Labelled photos from "split", an image-classification folder in yo-tech11/Fish_Freshness_Detection_Research_Project. The possible labels are: fresh, spoiled.

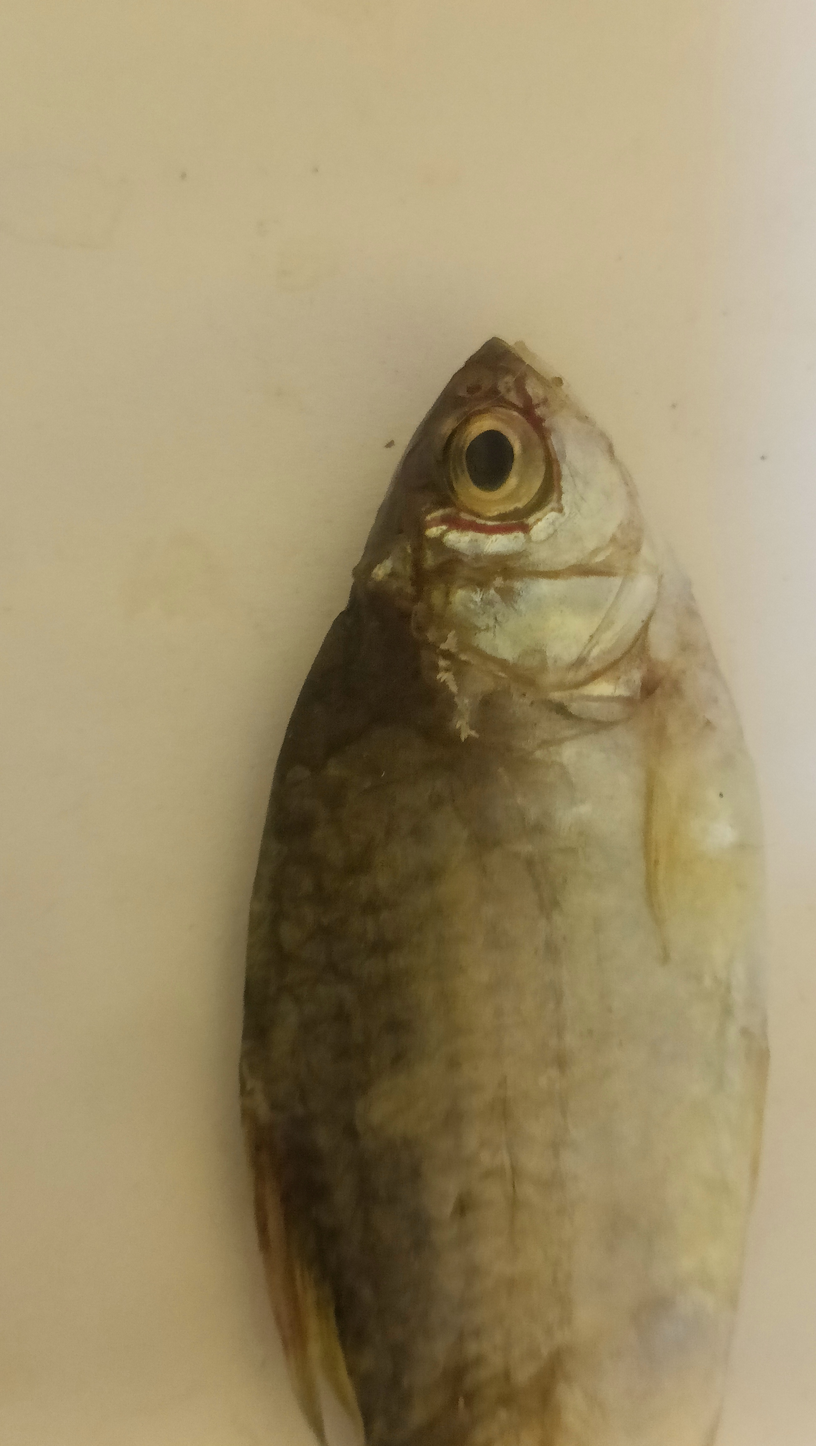
Label: spoiled

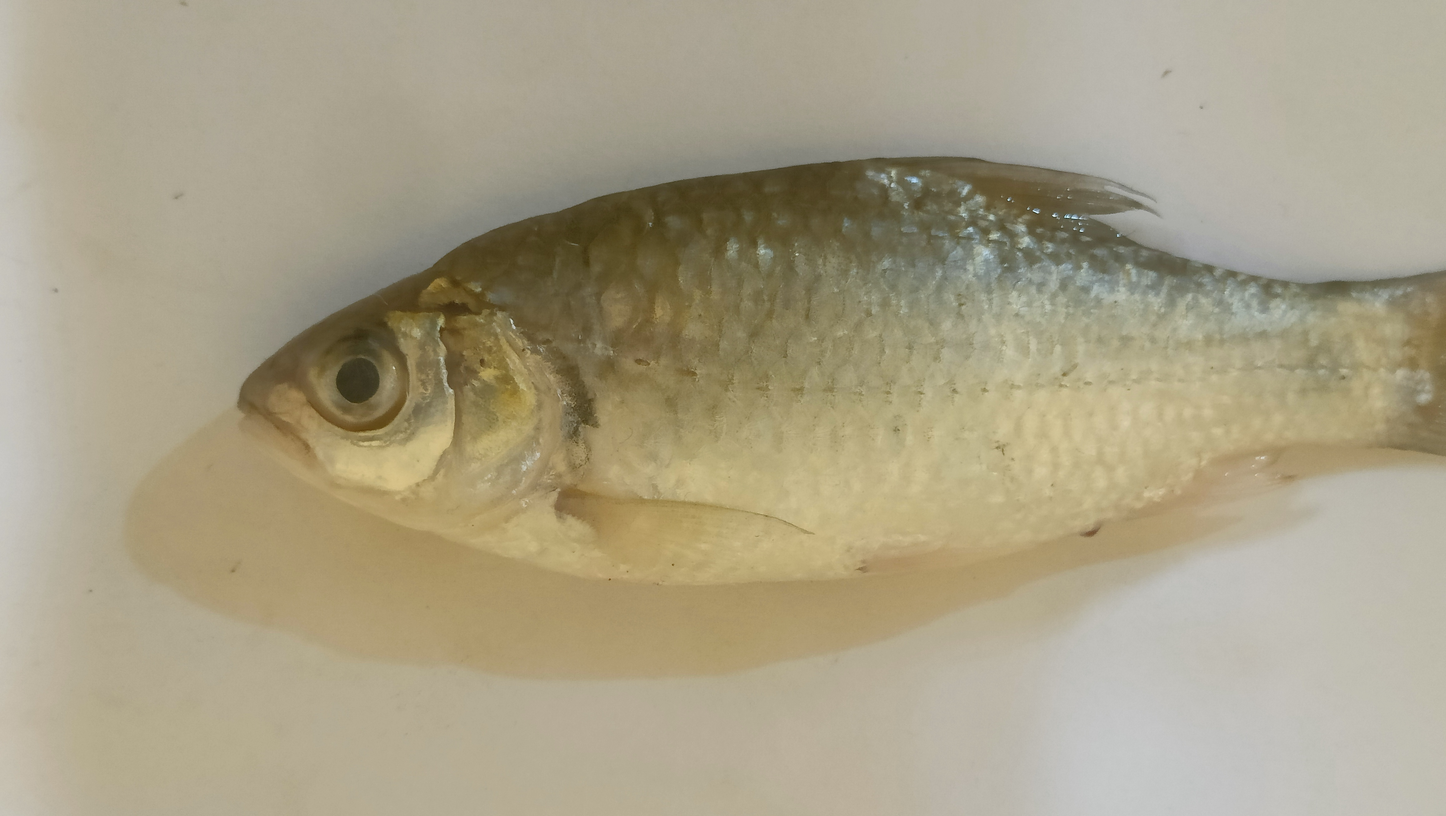
Label: fresh

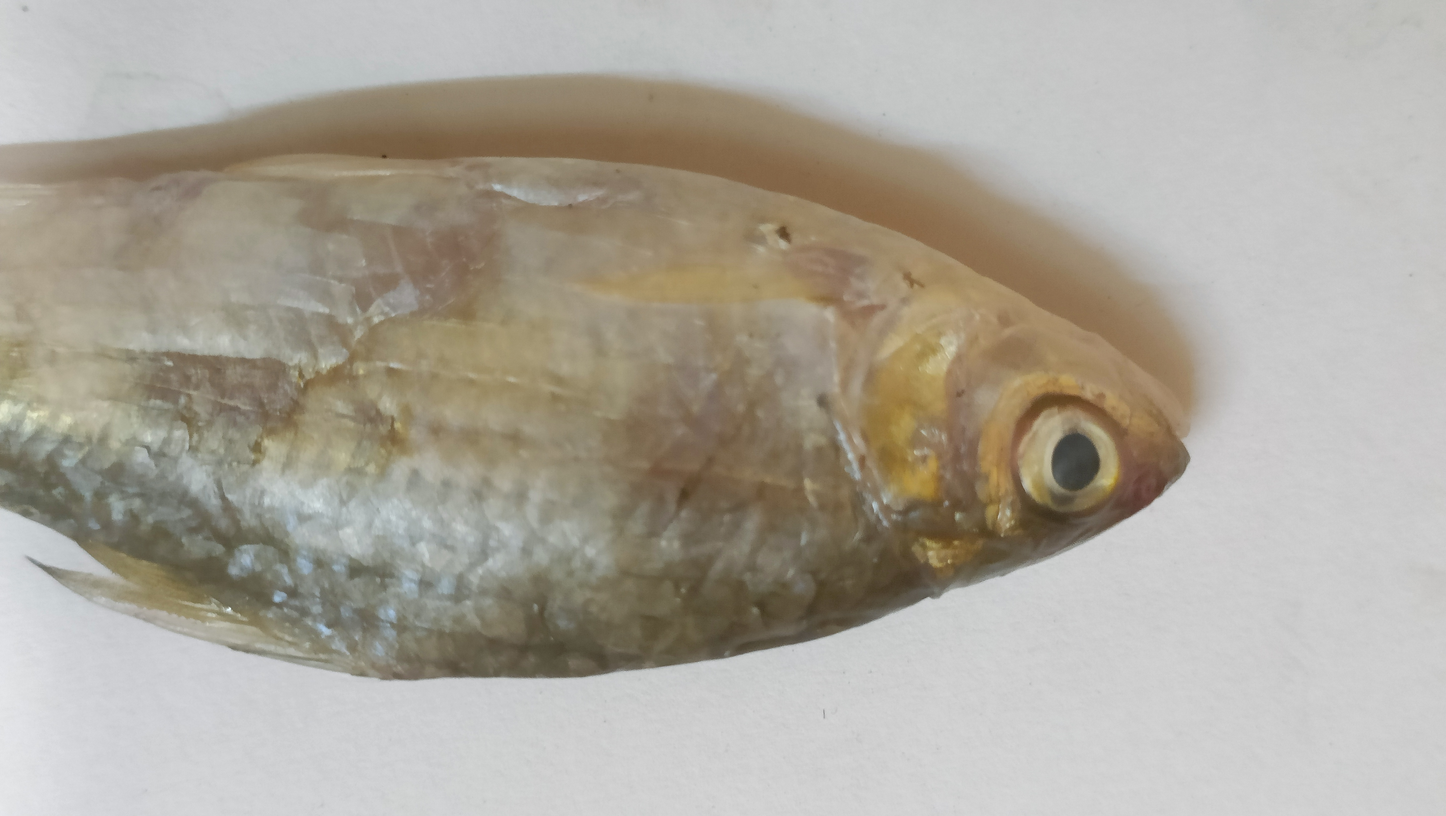
Label: spoiled

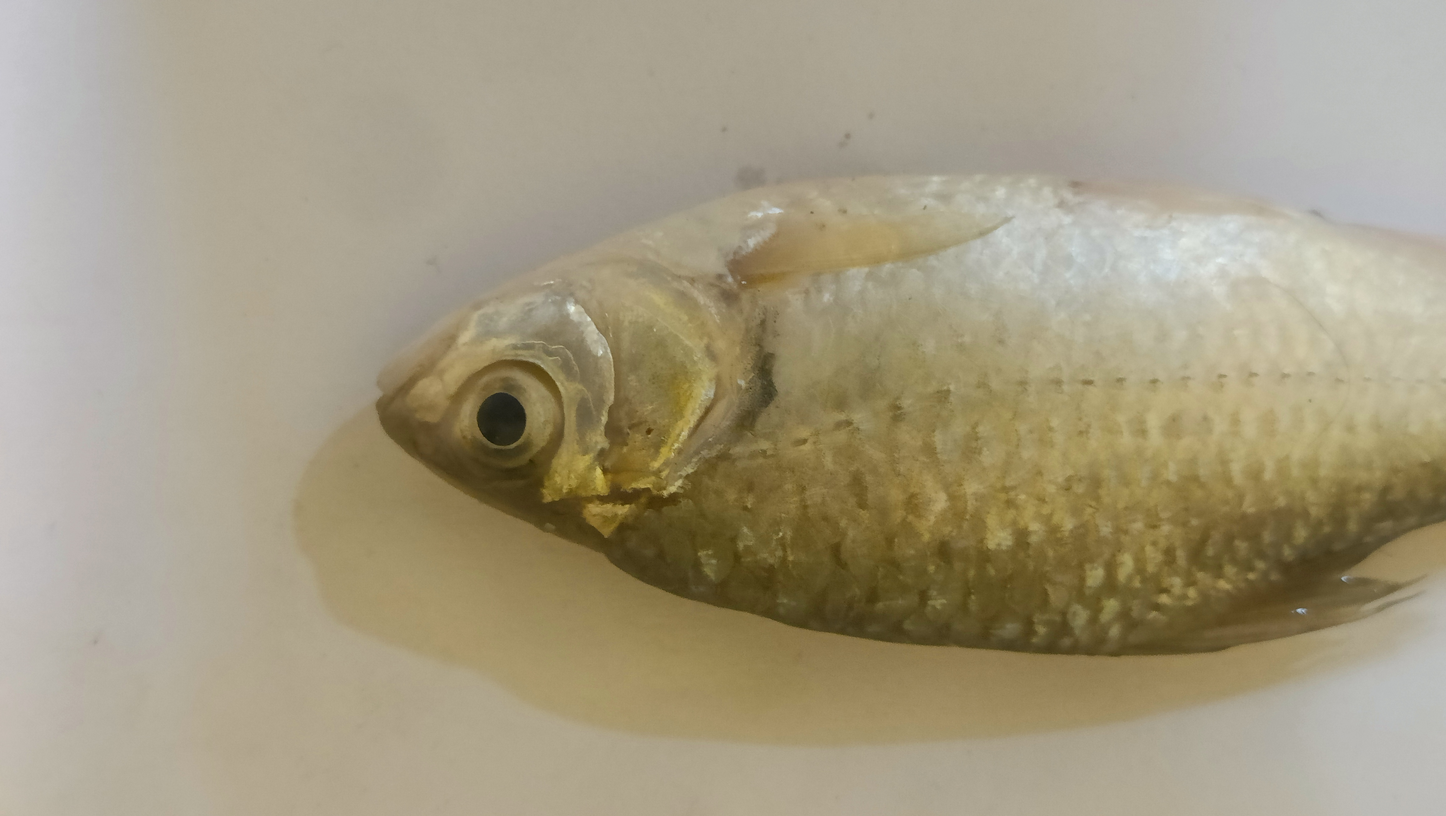
Label: fresh

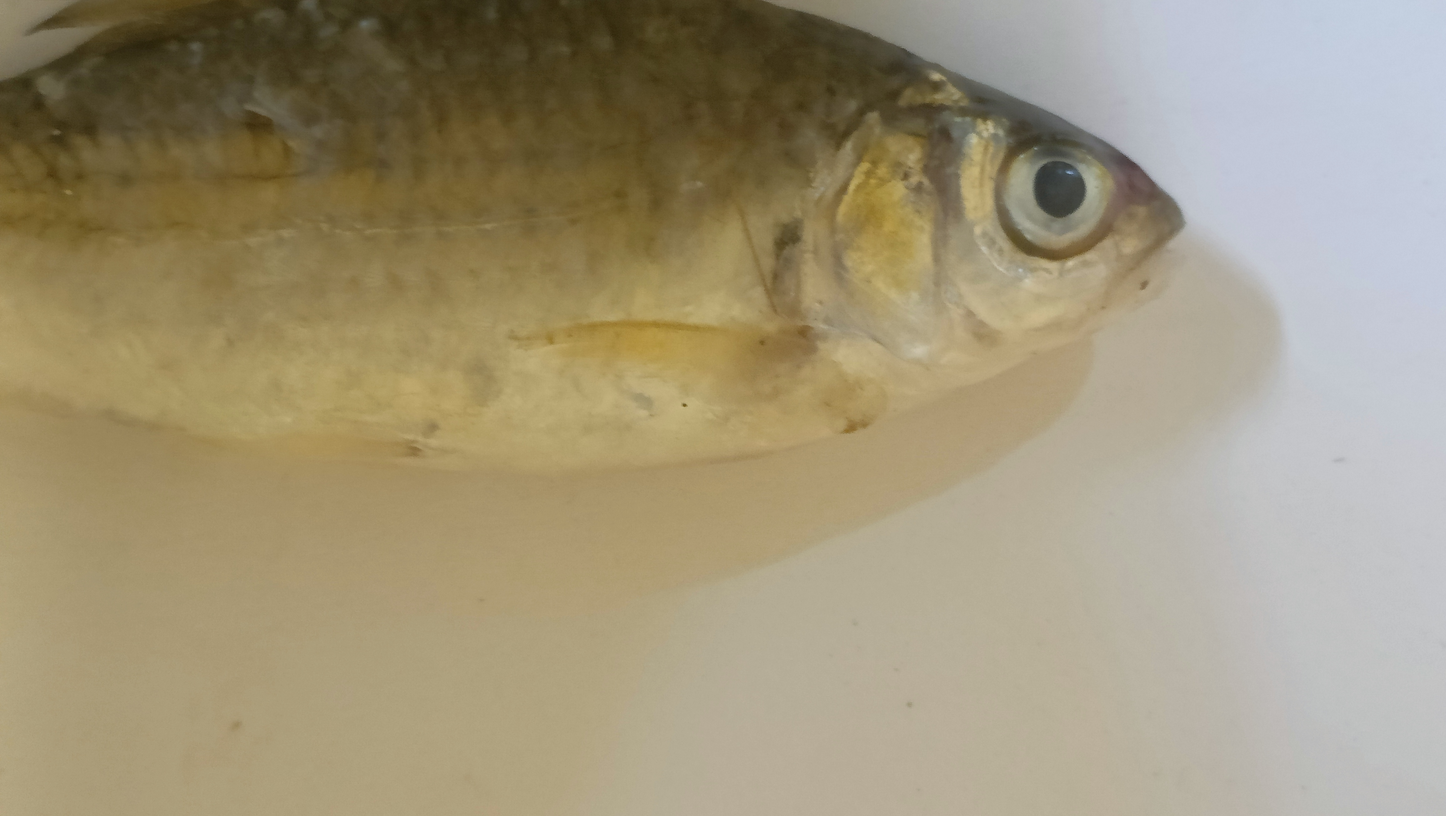
Label: fresh

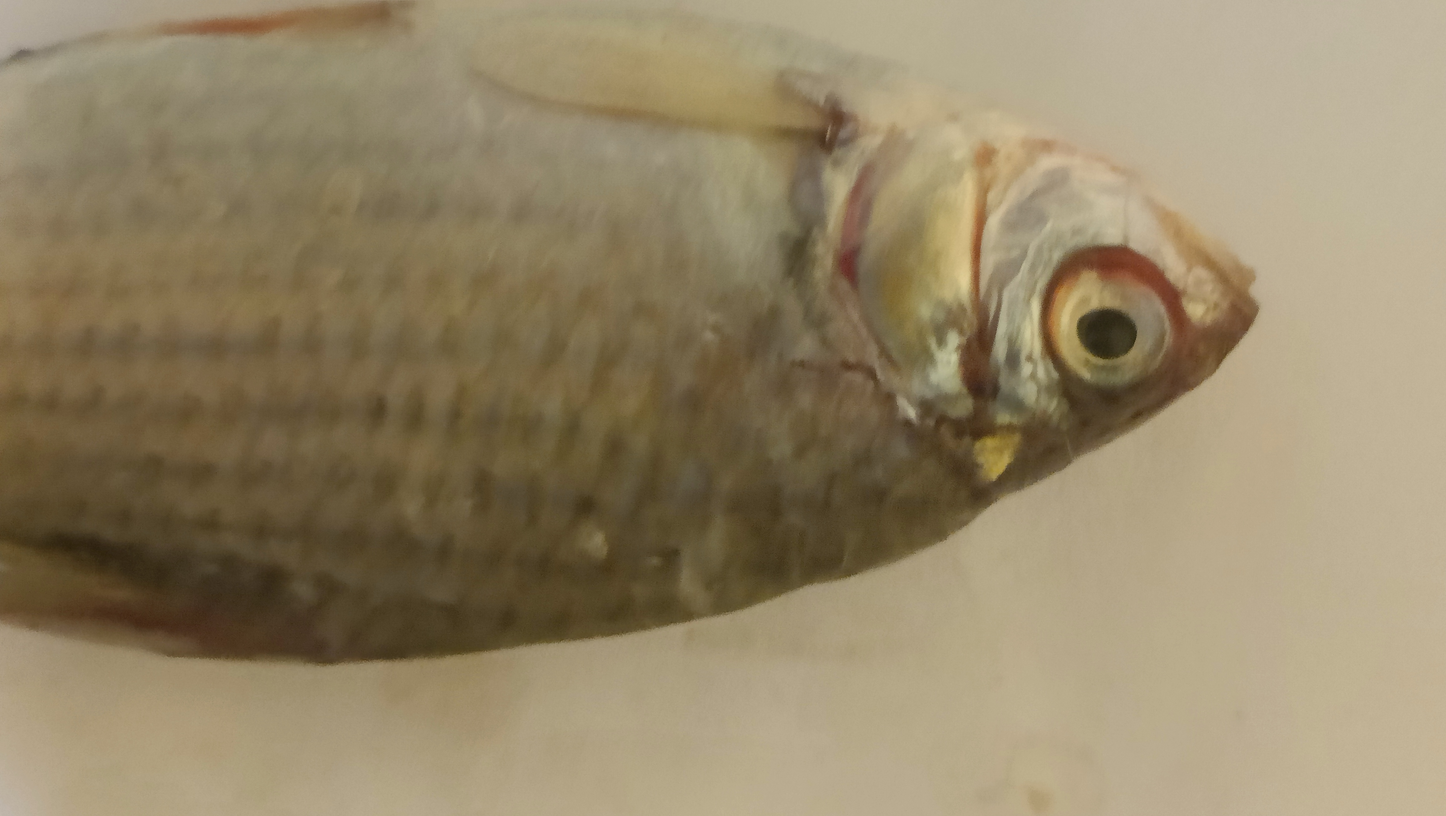
Label: spoiled
